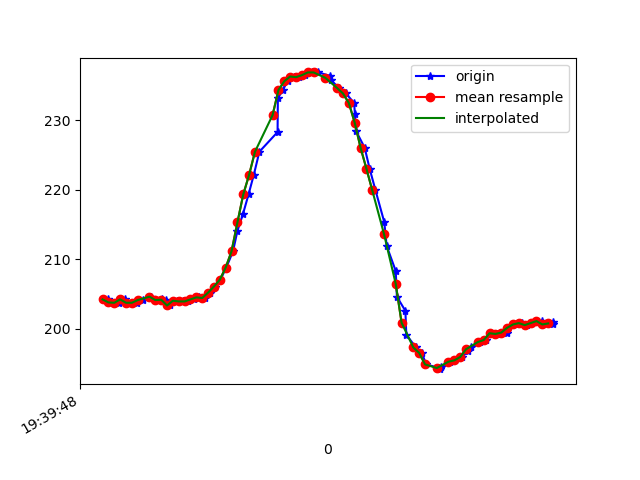

The file beside this chart, header and first rows:
1617737988178, 433624870690504, 204.19922, -253.71094, -67.28516
1617737988182, 433624889491627, 203.8, -253.5, -66.21
1617737988198, 433624908384314, 203.7, -253.8, -66.6
1617737988217, 433624927568403, 203.7, -253.8, -66.02
1617737988236, 433624946583175, 204.2, -254.7, -65.92
1617737988259, 433624965720033, 203.7, -254.1, -66.7
1617737988276, 433624985253667, 203.7, -253.6, -66.6
1617737988298, 433625003749577, 204.1, -253.5, -65.33
1617737988326, 433625023496861, 204.6, -253, -65.82
1617737988340, 433625042481112, 204.1, -253.3, -65.92
1617737988362, 433625061679012, 204.2, -253.5, -66.21
1617737988377, 433625080785348, 204.1, -253.3, -65.62
1617737988391, 433625099830642, 203.3, -253.1, -66.21
1617737988414, 433625118845414, 204, -253, -65.82
1617737988434, 433625137921229, 203.9, -252.9, -65.14
1617737988451, 433625156936001, 203.9, -252.8, -66.02
1617737988471, 433625176194944, 204.2, -252.7, -66.21
1617737988489, 433625195118152, 204.5, -253, -65.23
1617737988508, 433625214193967, 204.4, -252.7, -65.62
1617737988525, 433625233269782, 205.2, -252.8, -65.23
1617737988544, 433625252315076, 206.1, -252.8, -65.23
1617737988562, 433625271390891, 207, -252.2, -64.75
1617737988582, 433625290436184, 208.8, -251.8, -64.84
1617737988605, 433625309450957, 211.1, -251.8, -64.06
1617737988620, 433625328465729, 214.1, -250.7, -62.3
1617737988639, 433625347511023, 216.5, -250.8, -59.96
1617737988658, 433625366525795, 219.3, -250.4, -59.38
1617737988676, 433625385632131, 222.2, -250.3, -56.84
1617737988695, 433625404616382, 225.5, -249.4, -53.71
1617737988757, 433625445881185, 228.3, -248.8, -52.93
1617737988758, 433625462484774, 233.2, -247.7, -48.05
1617737988775, 433625481560589, 234.4, -247.3, -46.39
1617737988791, 433625500605883, 235.6, -246, -43.26
1617737988813, 433625519773262, 236.3, -245.9, -42.29
1617737988831, 433625538910119, 236.2, -245.1, -41.21
1617737988851, 433625557955413, 236.5, -245.4, -41.11
1617737988875, 433625577000706, 236.9, -245.1, -40.43
1617737988896, 433625596778511, 236.9, -244.4, -41.89
1617737988936, 433625615640677, 236.4, -244.8, -41.11
1617737988939, 433625634838577, 235.8, -243.5, -42.48
1617737988966, 433625653914392, 234.7, -243.9, -43.65
1617737988990, 433625673203856, 233.9, -243.9, -43.95
1617737989018, 433625692432278, 232.5, -244.2, -46.78
1617737989021, 433625711843827, 230.9, -244.7, -49.61
1617737989024, 433625731072248, 228.5, -244.9, -52.05
1617737989054, 433625750117542, 226.1, -246.6, -53.81
1617737989071, 433625769407006, 223, -246.9, -56.45
1617737989091, 433625788849077, 219.9, -248.1, -58.5
1617737989121, 433625808199583, 215.3, -249.5, -60.35
1617737989129, 433625827428005, 211.9, -250.7, -62.5
1617737989160, 433625846564862, 208.3, -251.2, -64.06
1617737989164, 433625865732241, 204.6, -252, -64.55
1617737989193, 433625884930141, 202.5, -252.1, -64.75
1617737989196, 433625904036477, 199.1, -251.9, -64.75
1617737989229, 433625923142814, 197.3, -251.3, -65.82
1617737989249, 433625942371235, 196.5, -250.5, -65.53
1617737989264, 433625961752263, 194.8, -250.7, -65.23
1617737989306, 433625981316419, 194.3, -250.9, -65.53
1617737989310, 433626000087021, 194.1, -251.5, -65.23
1617737989313, 433626019529091, 194.4, -251.1, -66.02
1617737989344, 433626039276375, 195.2, -251.7, -66.02
... 18 more rows
